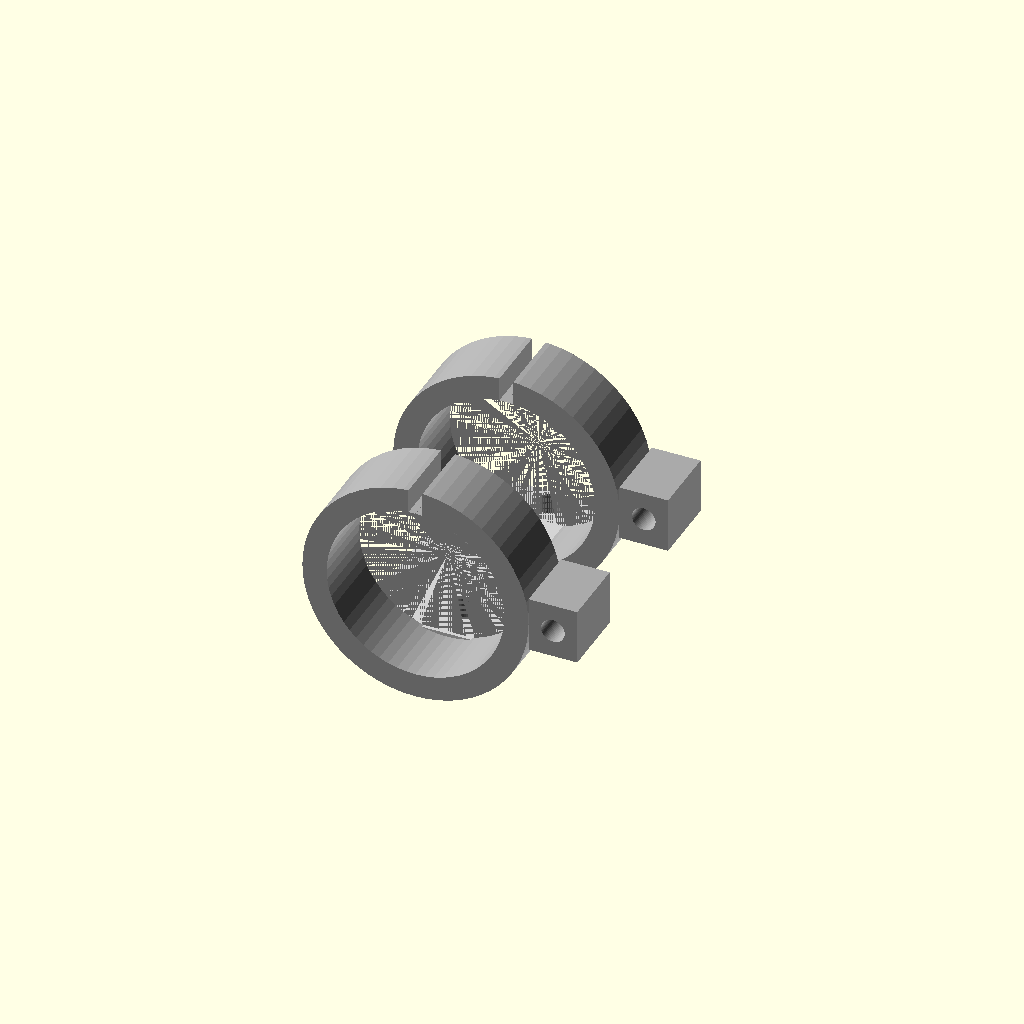
Cell 1 — every parameter at its default value.
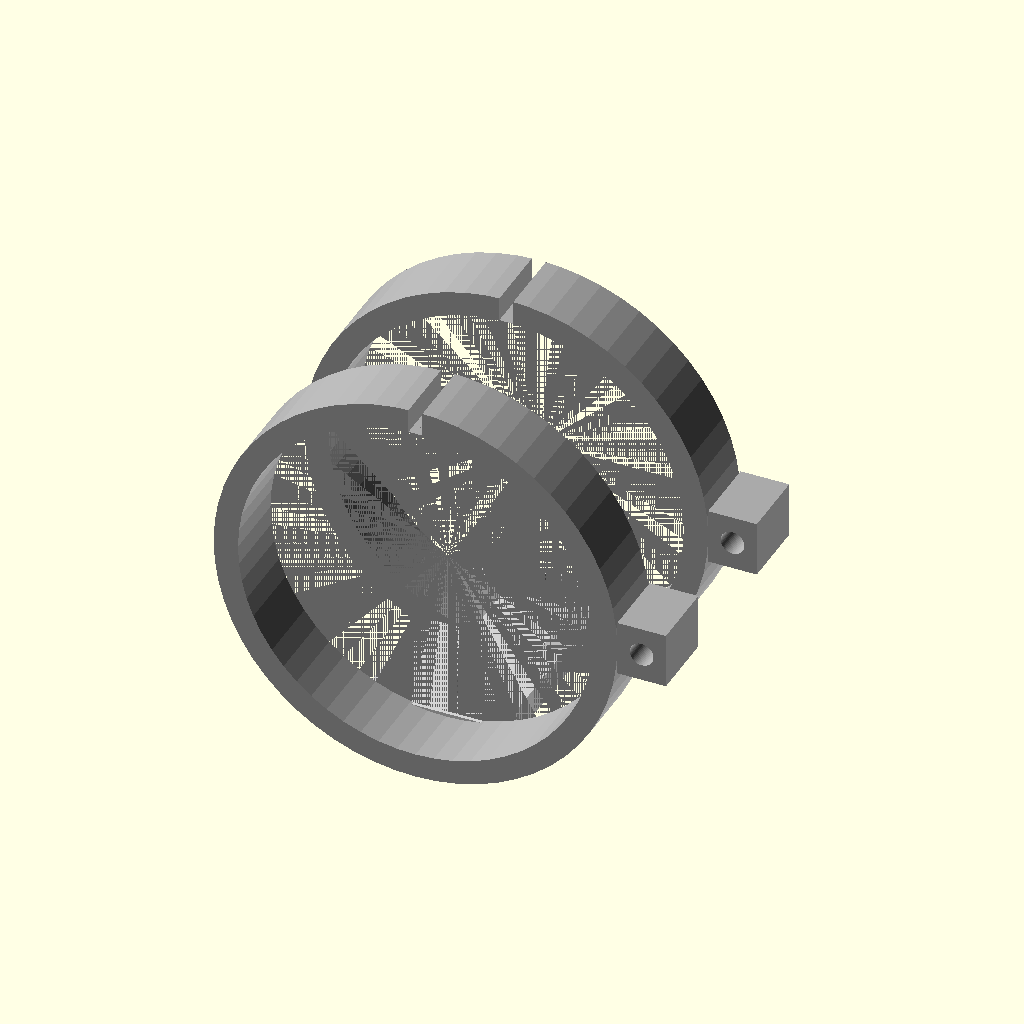
Cell 2: motor_od = 51 (everything else at default).
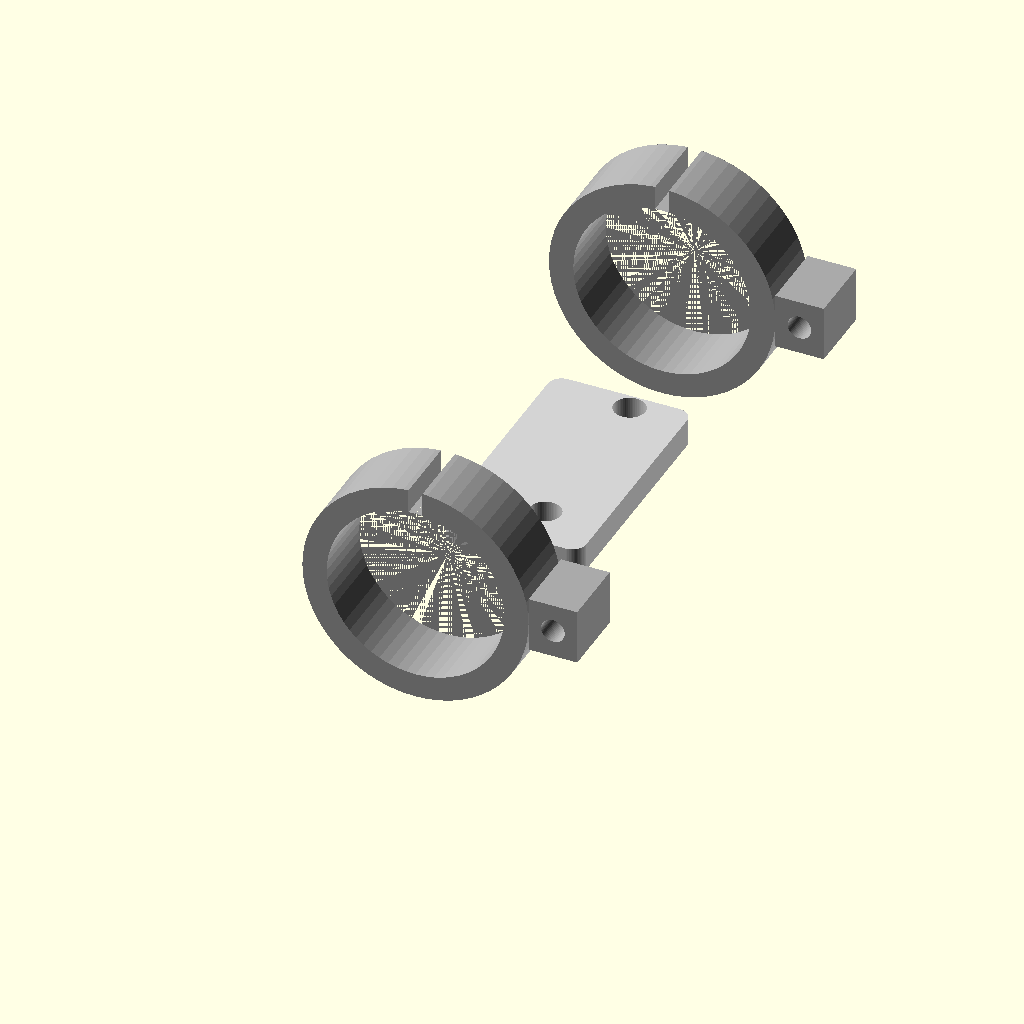
Cell 3 — motor_l set to 96, the other parameters unchanged.
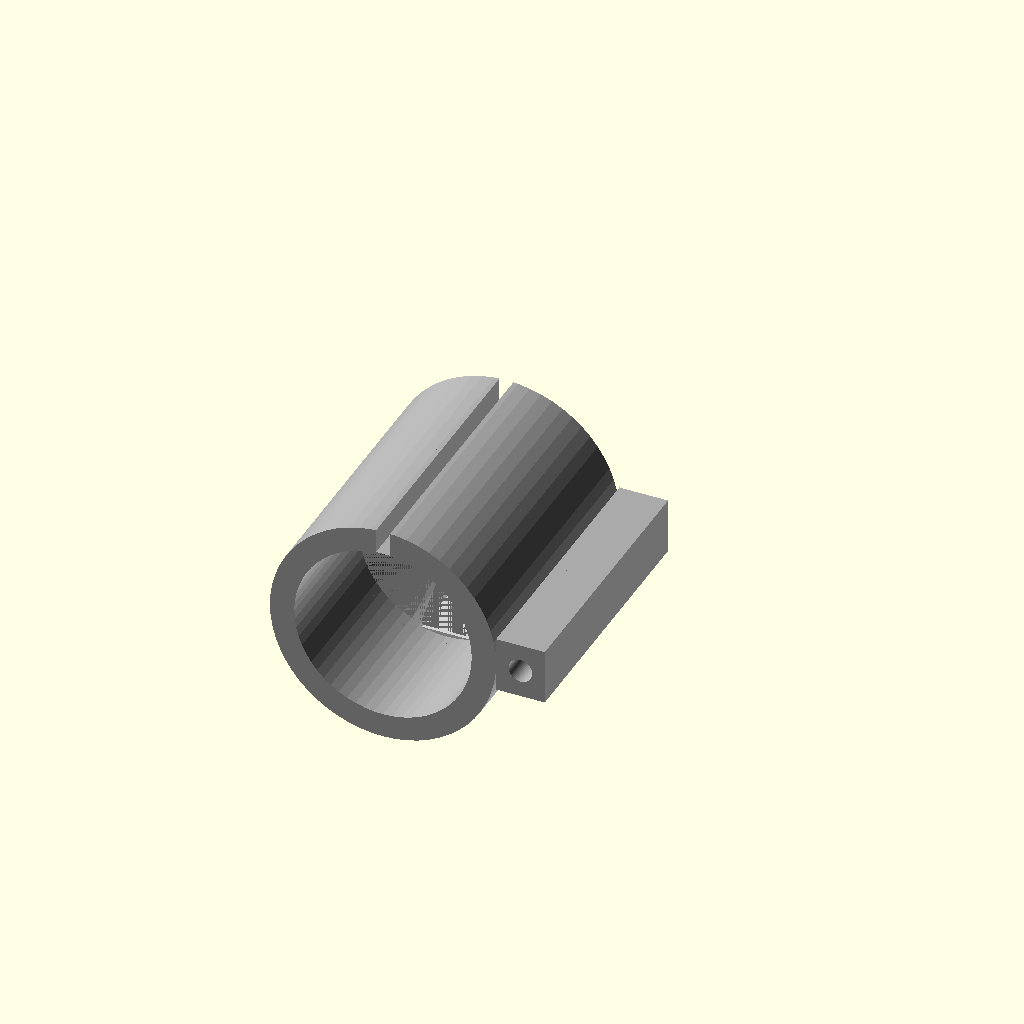
Cell 4 — clamp_w set to 20, the other parameters unchanged.
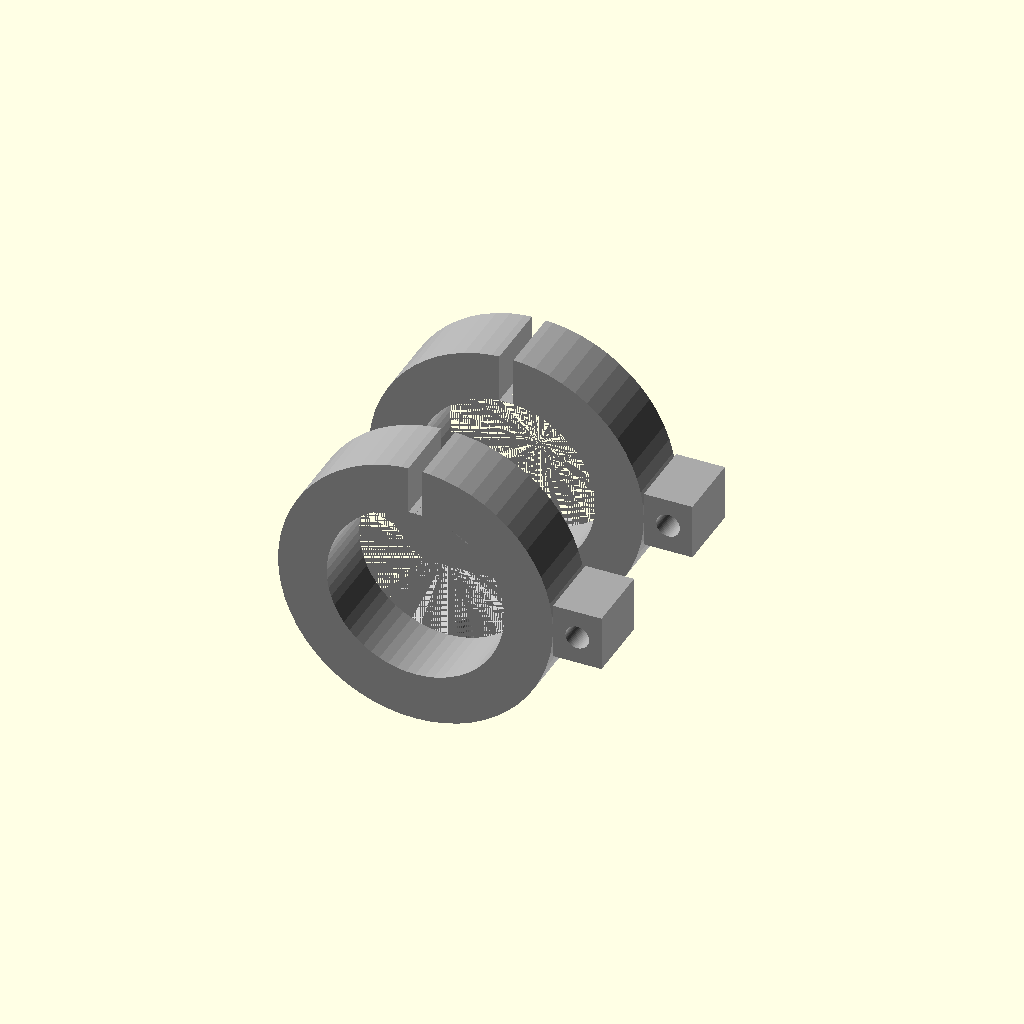
Cell 5: the same model with clamp_wall = 7.
All cells are drawn from one camera (rotation 55°, 0°, 25°, orthographic, colour scheme Cornfield), so only the parameter changes between them.
The OpenSCAD source (cad/base/motor_mount_bracket.scad):
// ============================================================
// DC Motor Mount Bracket — 12 V geared DC motor, base assembly
// ============================================================
// Clamps around a standard round-body DC geared motor
// (approx. 25 mm diameter body) and bolts to the base deck.
// Wheel axle passes through 8 mm bore of the wheel hub adapter.
//
// Motor body diameter: ~25 mm (N20 / similar round motors)
// Adjust motor_od to match your specific motor.
// ============================================================

motor_od    = 25.5;  // mm — motor body outer diameter + 0.5 tol
motor_l     = 48;    // mm — motor body length
clamp_w     = 10;    // mm — clamping band width
clamp_wall  =  3.5;  // mm — wall around motor body
screw_d     =  3.4;  // mm — M3 clearance
bolt_d      =  4.5;  // mm — M4 base bolt clearance
foot_l      = 35;    // mm — mounting foot length
foot_w      = 20;    // mm — mounting foot width
foot_h      =  4;    // mm — mounting foot thickness
bolt_sep    = 26;    // mm — bolt pattern spacing
corner_r    =  2;
$fn = 60;

motor_r = motor_od / 2;
clamp_r = motor_r + clamp_wall;

// ============================================================
module clamp_ring() {
    // Full-circumference ring with slot for tightening
    difference() {
        cylinder(r = clamp_r, h = clamp_w);
        // Motor bore
        cylinder(r = motor_r, h = clamp_w + 1);
        // Tightening slot (top, 2 mm wide)
        translate([-1, clamp_r - clamp_wall, -0.1])
            cube([2, clamp_wall + 1, clamp_w + 0.2]);
    }
    // Clamp ear with M3 bolt hole
    translate([clamp_r, -4, 0]) {
        difference() {
            cube([7, 8, clamp_w]);
            translate([3.5, 8/2, -0.1])
                cylinder(r = screw_d/2, h = clamp_w + 0.2);
        }
    }
}

module mounting_foot() {
    difference() {
        translate([-foot_w/2, -foot_l/2, 0])
            minkowski() {
                cube([foot_w - 2*corner_r,
                      foot_l - 2*corner_r,
                      foot_h - corner_r/2]);
                cylinder(r = corner_r, h = corner_r/2);
            }
        // M4 base bolt holes
        for (dy = [-bolt_sep/2, bolt_sep/2])
            translate([0, dy, -0.1])
                cylinder(r = bolt_d/2, h = foot_h + 0.2);
    }
}

// ============================================================
union() {
    // Two clamp rings along motor body
    for (y = [5, motor_l - clamp_w - 5]) {
        color("DarkGray")
            translate([0, y, 0])
                rotate([90, 0, 0])
                    clamp_ring();
    }
    // Mounting foot (centred under motor, aligned with base deck)
    color("LightGray")
        translate([0, motor_l/2, -(motor_r + clamp_wall)])
            rotate([0, 0, 0])
                mounting_foot();
}
Customizer parameters (derived from the source; name, type, default, range or options):
motor_od: number, default 25.5
motor_l: number, default 48
clamp_w: number, default 10
clamp_wall: number, default 3.5
screw_d: number, default 3.4
bolt_d: number, default 4.5
foot_l: number, default 35
foot_w: number, default 20
foot_h: number, default 4
bolt_sep: number, default 26
corner_r: number, default 2
